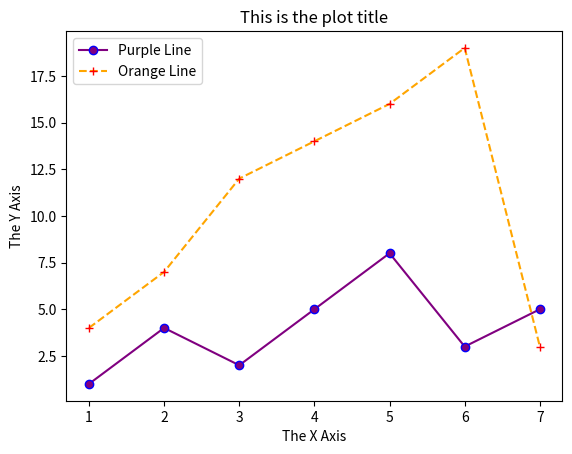

This chart was generated by the following Python code:
import matplotlib.pyplot as plt

print("Python script has started.")
print("Creating a simple plot...")
plt.figure()
#first plot with added values and other changes
line_1 = plt.plot([1, 2, 3, 4, 5, 6, 7],	# list of x-values to plot
	[1, 4, 2, 5, 8, 3, 5],  		# list of y-values to plot
	color="purple",        	#  Line color
	linestyle="-",     	#  Line style
	marker="o",         	#  Symbol used at data point
	markeredgecolor="blue",  # Symbol color
    label ="Purple Line"
	)

#second added plot
line_2 = plt.plot( [1, 2, 3, 4, 5, 6, 7], #list of the x-values
    [4, 7, 12, 14, 16, 19, 3], #list of the y - values
    color = "orange", #Line color
	linestyle = "--", #line style
    marker = "+", #symbol used at data point
    markeredgecolor = "red", #Symbol color
    label = "Orange Line"
	)
plt.xlabel('The X Axis')
plt.ylabel('The Y Axis')
plt.title('This is the plot title')
plt.legend()
print("Showing plot window.")
print("Nothing else will happen until you close the plot window!")
plt.savefig("JaredJohnstun_hw01-p2_image.pdf")
plt.show()
print("Python script is done.")